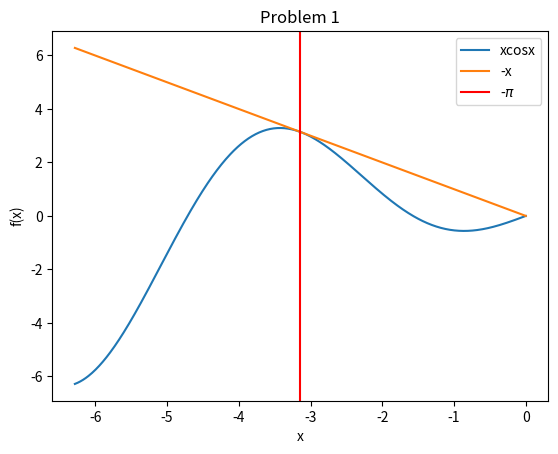

Python code for this plot:
import numpy as np
import matplotlib.pyplot as plt

x=np.linspace(-2*np.pi,0,500)
plt.plot(x,x*np.cos(x),label='xcosx')
plt.plot(x,-x,label='-x')
plt.axvline(-1*np.pi,label='-$\pi$',color='red')
plt.xlabel('x')
plt.ylabel('f(x)')
plt.title('Problem 1')
plt.legend()
plt.show()
